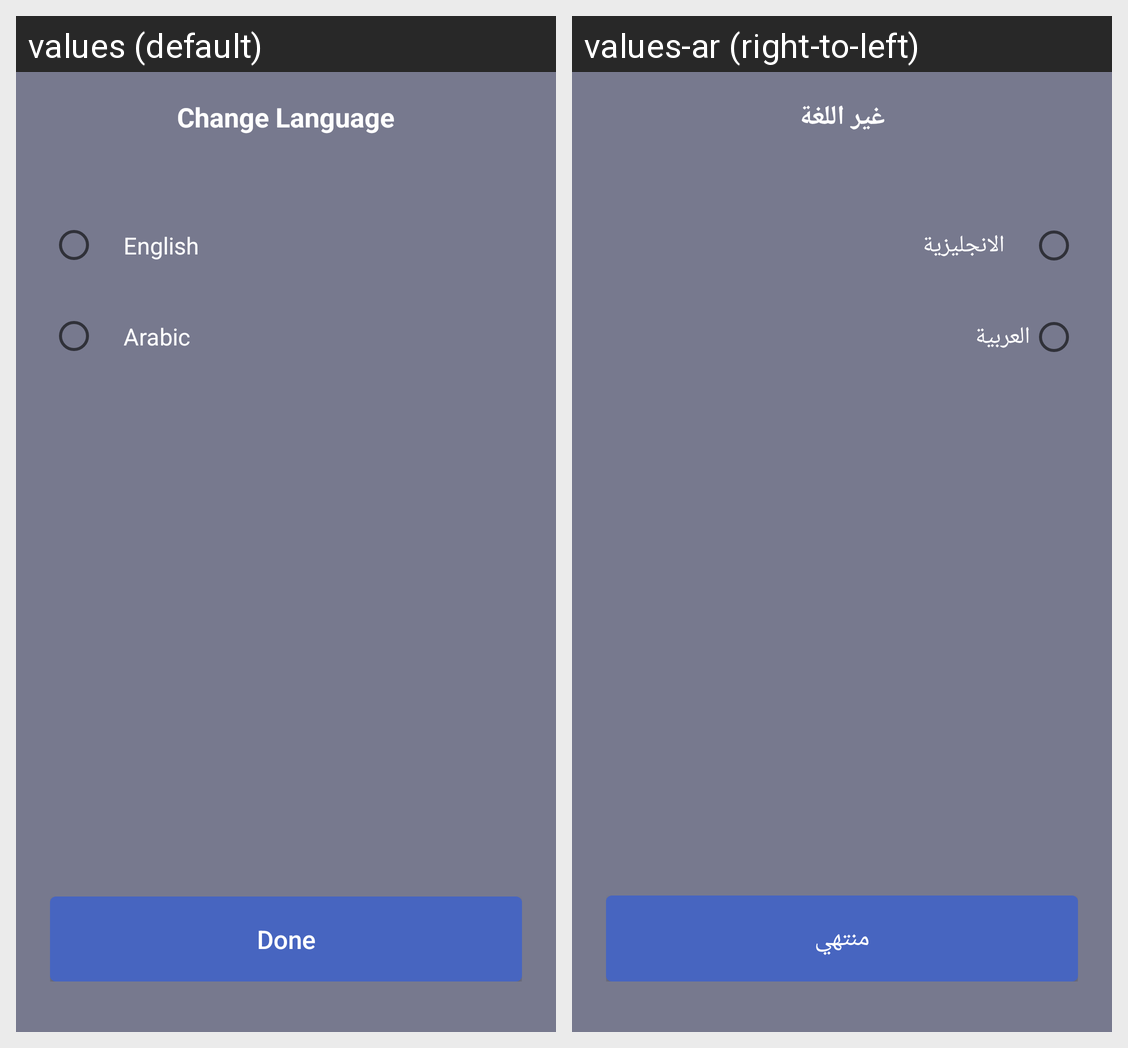

Strings drawn on this Android screen and how each of the app's shown locales translates them:
Android screen res/layout/activity_main_language.xml rendered under 2 locales, left to right: values (default), values-ar (right-to-left). Device: Nexus 5 (rendered at 1080×1920; each locale shown at half size, 540×960, under a caption strip naming it); theme AppTheme.
Strings drawn on this screen, with the default value and each locale's value (text and hints the layout hard-codes, and strings that could not be matched under every locale, appear in the picture but are not listed):

change_language
  values: Change Language
  values-ar: غير اللغة

english
  values: English
  values-ar: الانجليزية

arabic
  values: Arabic
  values-ar: العربية

done
  values: Done
  values-ar: منتهي
